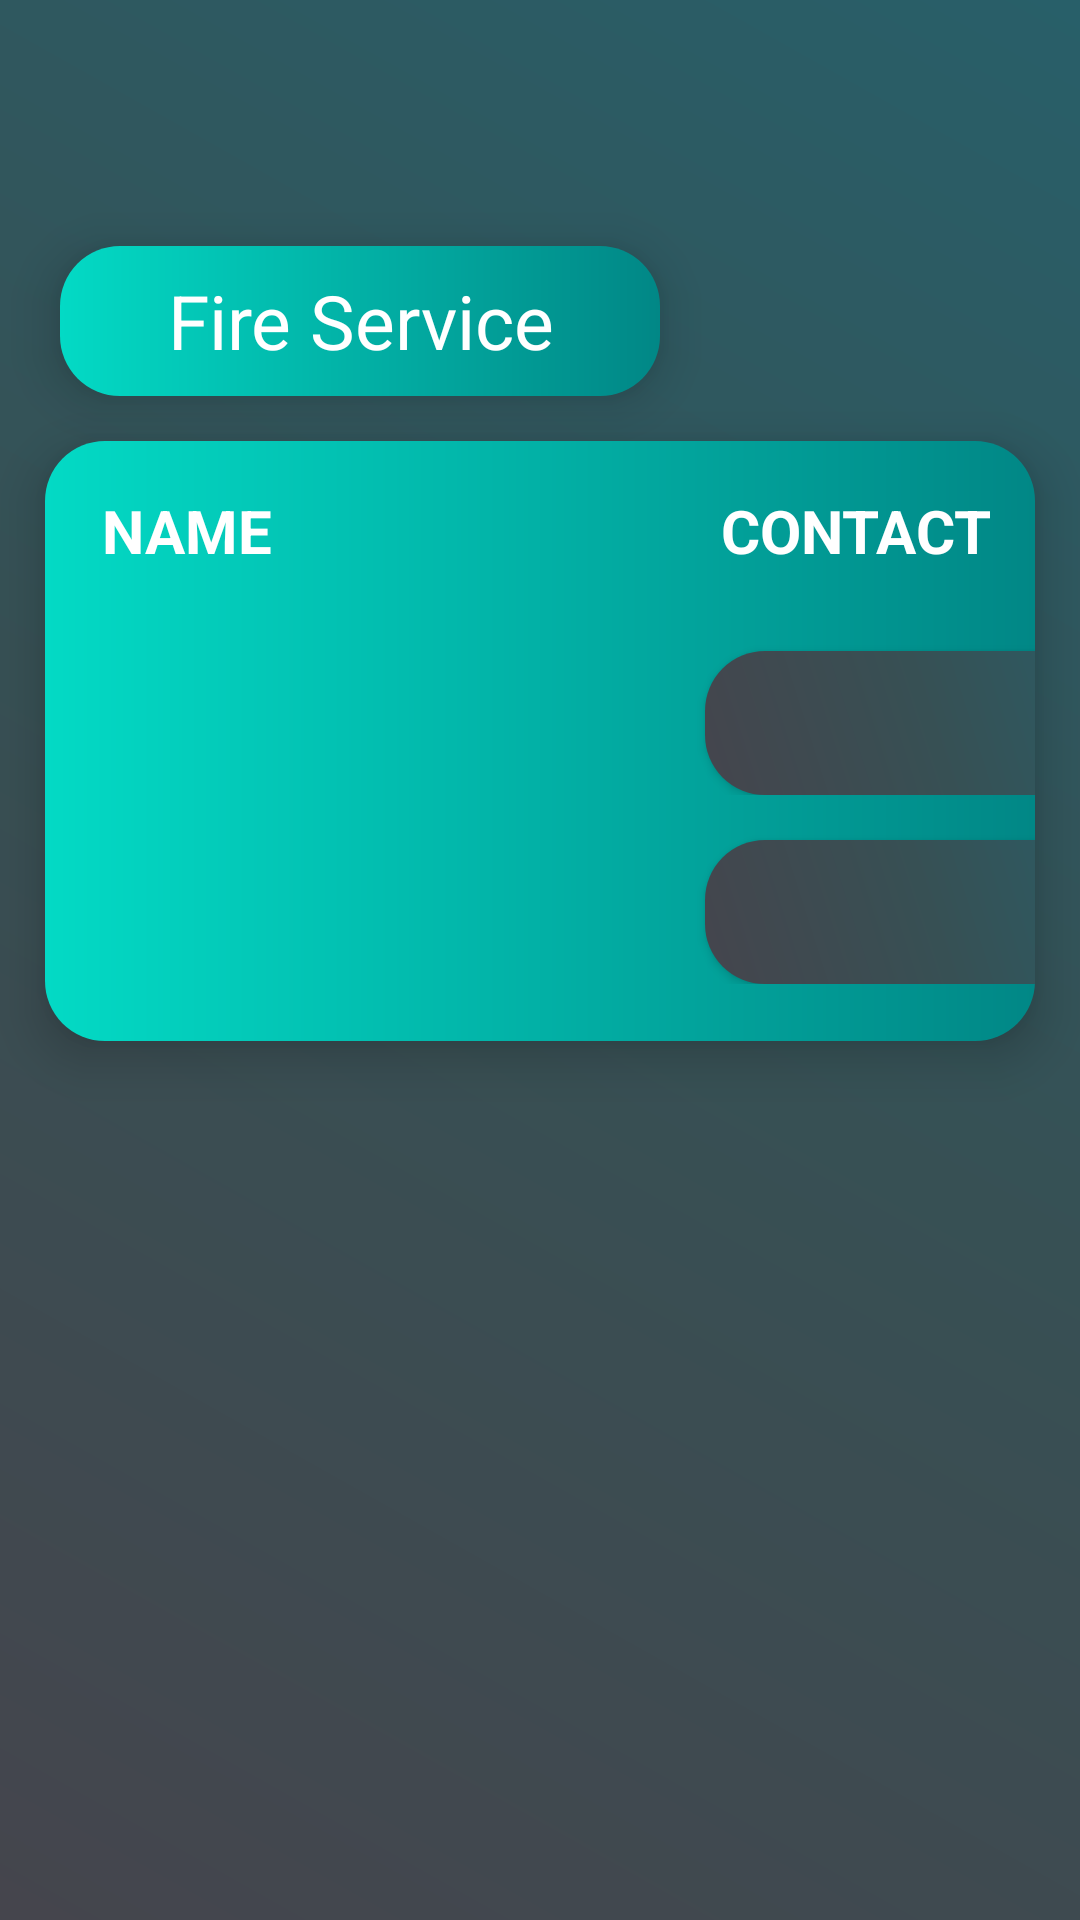

Write the Android layout XML for this screen, with the resource values it uses.
<!-- AndroidManifest.xml: application theme Theme.AppCompat.Light.NoActionBar -->
<!-- res/layout/activity_fire_service.xml -->
<?xml version="1.0" encoding="utf-8"?>
<RelativeLayout xmlns:android="http://schemas.android.com/apk/res/android"
    xmlns:app="http://schemas.android.com/apk/res-auto"
    xmlns:tools="http://schemas.android.com/tools"
    android:layout_width="match_parent"
    android:layout_height="match_parent"
    tools:context=".Activity_FireService">

    <LinearLayout
        android:layout_width="match_parent"
        android:layout_height="match_parent"
        android:background="@drawable/loginbtn"
        android:orientation="vertical">

        <TextView
            android:id="@+id/textView7"
            android:layout_width="200sp"
            android:layout_height="50dp"
            android:layout_marginLeft="20dp"
            android:layout_marginTop="82dp"
            android:background="@drawable/background"
            android:elevation="10dp"
            android:gravity="center"
            android:text="Fire Service"
            android:textColor="@color/white"
            android:textSize="25sp" />

        <TableLayout
            android:layout_width="match_parent"
            android:layout_height="200dp"
            android:layout_margin="15dp"
            android:background="@drawable/background"
            android:elevation="10dp">

            <TableRow
                android:layout_width="match_parent"
                android:layout_height="match_parent">

                <TextView
                    android:id="@+id/textView11"
                    android:layout_width="wrap_content"
                    android:layout_height="40dp"
                    android:layout_marginLeft="19dp"
                    android:layout_marginTop="10dp"
                    android:layout_weight="0"
                    android:gravity="center"
                    android:text="Name"
                    android:textAlignment="textStart"
                    android:textAllCaps="true"
                    android:textColor="@color/white"
                    android:textSize="20sp"
                    android:textStyle="bold" />

                <TextView
                    android:id="@+id/textView12"
                    android:layout_width="wrap_content"
                    android:layout_height="40dp"
                    android:layout_marginTop="10dp"
                    android:layout_marginRight="10dp"
                    android:layout_weight="1"
                    android:gravity="center"
                    android:text="Contact"
                    android:textAllCaps="true"
                    android:textColor="@color/white"
                    android:textSize="20sp"
                    android:textStyle="bold" />

            </TableRow>


            <TableRow
                android:layout_width="match_parent"
                android:layout_height="match_parent">

                <TextView
                    android:id="@+id/textViewf1"
                    android:layout_width="200dp"
                    android:layout_height="match_parent"
                    android:layout_marginLeft="20dp"
                    android:layout_marginTop="20dp"
                    android:gravity="center"
                    android:textAlignment="textStart"
                    android:textColor="@color/white"
                    android:textSize="15sp" />

                <Button
                    android:id="@+id/fbtnc1"
                    android:layout_width="150dp"
                    android:layout_marginTop="20dp"
                    android:layout_marginRight="10dp"
                    android:background="@drawable/bkashbtn"
                    android:gravity="center"
                    android:onClick="make_call_3"
                    android:textColor="@color/white"
                    android:textSize="15sp" />


            </TableRow>

            <TableRow
                android:layout_width="match_parent"
                android:layout_height="80dp">

                <TextView
                    android:id="@+id/textViewf2"
                    android:layout_width="150dp"
                    android:layout_height="match_parent"
                    android:layout_marginLeft="20dp"
                    android:layout_marginTop="15sp"
                    android:gravity="center"
                    android:textAlignment="textStart"
                    android:textColor="@color/white"
                    android:textSize="15sp" />

                <Button
                    android:id="@+id/fbtnc2"
                    android:layout_width="100dp"
                    android:layout_marginTop="15sp"
                    android:layout_marginRight="10dp"
                    android:background="@drawable/bkashbtn"
                    android:onClick="make_call_3"
                    android:textColor="@color/white"
                    android:textSize="15sp" />
            </TableRow>

            <TableRow
                android:layout_width="match_parent"
                android:layout_height="match_parent" />

            <TableRow
                android:layout_width="match_parent"
                android:layout_height="match_parent" />
        </TableLayout>
    </LinearLayout>

</RelativeLayout>
<!-- resources referenced by this layout -->
<resources>
  <color name="white">#FFFFFFFF</color>
  <!-- drawable background (drawable) -->
  <?xml version="1.0" encoding="utf-8"?>
  <layer-list xmlns:android="http://schemas.android.com/apk/res/android">
  
      <item>
          <shape android:shape="rectangle">
              <corners android:radius="20dp"/>
              <gradient
                  android:startColor="@color/teal_200"
  
                  android:endColor="@color/teal_700"
                  android:angle="0"
                  android:centerX="10"
                  >
              </gradient>
  
          </shape>
      </item>
  </layer-list>
  <!-- drawable bkashbtn (drawable) -->
  <?xml version="1.0" encoding="utf-8"?>
  <shape xmlns:android="http://schemas.android.com/apk/res/android">
  
      <gradient
          android:startColor="#285f69"
          android:centerColor="#375054"
          android:endColor="#45454d"
          android:angle="225"
          />
      <corners android:radius="20dp"/>
  </shape>
  <!-- drawable loginbtn (drawable) -->
  <?xml version="1.0" encoding="utf-8"?>
  <shape xmlns:android="http://schemas.android.com/apk/res/android">
  
      <gradient
          android:startColor="#285f69"
          android:centerColor="#375054"
          android:endColor="#45454d"
          android:angle="225"
          />
  </shape>
  <color name="teal_200">#FF03DAC5</color>
  <color name="teal_700">#FF018786</color>
</resources>
